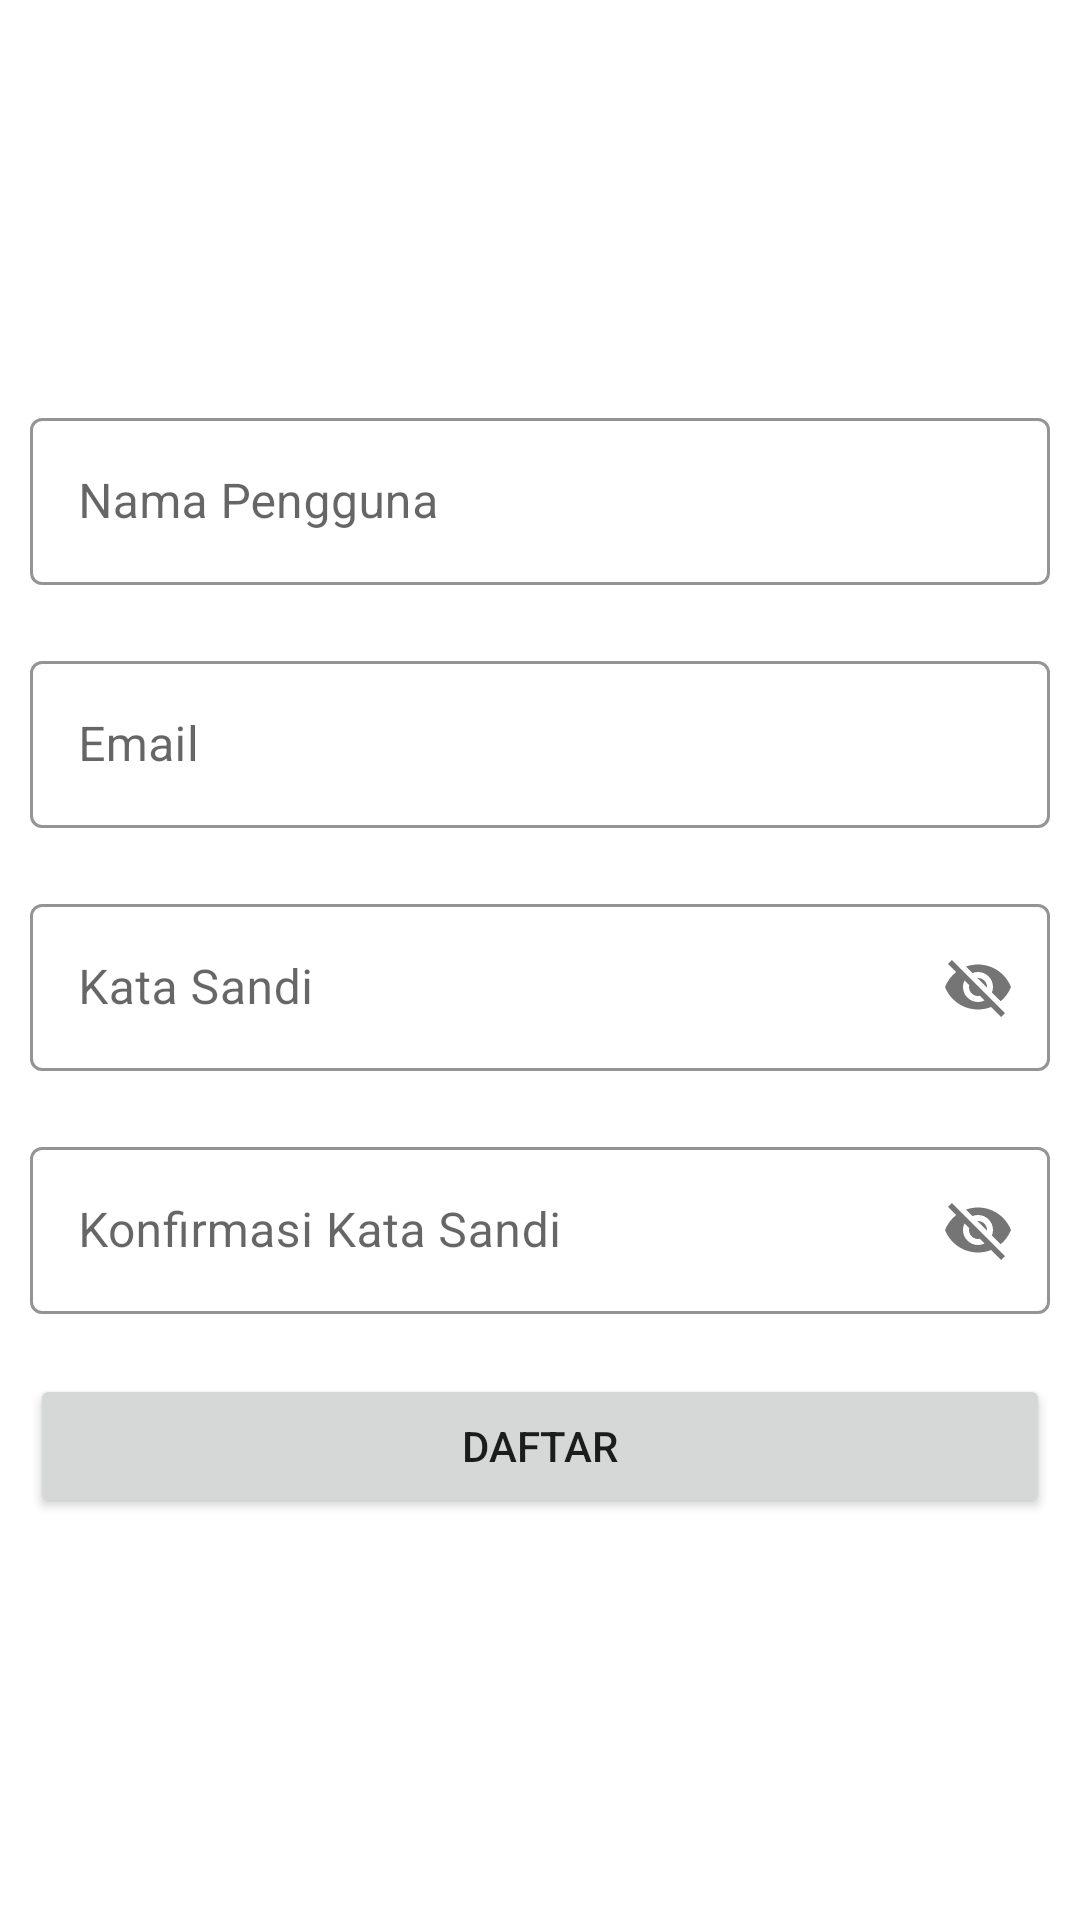

Reconstruct the res/layout file that produces this screen, plus the resources it refers to.
<!-- AndroidManifest.xml: application theme Theme.TurjawaliChat -->
<!-- res/layout/activity_register.xml -->
<?xml version="1.0" encoding="utf-8"?>
<androidx.constraintlayout.widget.ConstraintLayout xmlns:android="http://schemas.android.com/apk/res/android"
    xmlns:app="http://schemas.android.com/apk/res-auto"
    xmlns:tools="http://schemas.android.com/tools"
    android:layout_width="match_parent"
    android:layout_height="match_parent"
    tools:context=".RegisterActivity">

    <LinearLayout
        android:id="@+id/ll_formLogin"
        android:layout_width="match_parent"
        android:layout_height="match_parent"
        android:gravity="center"
        android:orientation="vertical">

        <com.google.android.material.textfield.TextInputLayout
            android:layout_width="match_parent"
            android:layout_height="wrap_content"
            android:layout_margin="10dp"
            android:hint="Nama Pengguna"
            app:boxStrokeColor="#7da18f"
            style="@style/Widget.MaterialComponents.TextInputLayout.OutlinedBox">

            <com.google.android.material.textfield.TextInputEditText
                android:id="@+id/et_nama"
                android:layout_width="match_parent"
                android:layout_height="wrap_content"
                />

        </com.google.android.material.textfield.TextInputLayout>
        <com.google.android.material.textfield.TextInputLayout
            android:layout_width="match_parent"
            android:layout_height="wrap_content"
            android:layout_margin="10dp"
            android:hint="Email"
            app:boxStrokeColor="#7da18f"
            style="@style/Widget.MaterialComponents.TextInputLayout.OutlinedBox">

            <com.google.android.material.textfield.TextInputEditText
                android:id="@+id/et_email"
                android:layout_width="match_parent"
                android:layout_height="wrap_content"
                />

        </com.google.android.material.textfield.TextInputLayout>
        <com.google.android.material.textfield.TextInputLayout
            android:layout_width="match_parent"
            android:layout_height="wrap_content"
            android:layout_margin="10dp"
            android:hint="Kata Sandi"
            app:boxStrokeColor="#7da18f"
            app:passwordToggleEnabled="true"
            style="@style/Widget.MaterialComponents.TextInputLayout.OutlinedBox">

            <com.google.android.material.textfield.TextInputEditText
                android:id="@+id/et_password"
                android:layout_width="match_parent"
                android:layout_height="wrap_content" />

        </com.google.android.material.textfield.TextInputLayout>
        <com.google.android.material.textfield.TextInputLayout
            android:layout_width="match_parent"
            android:layout_height="wrap_content"
            android:layout_margin="10dp"
            android:hint="Konfirmasi Kata Sandi"
            app:boxStrokeColor="#7da18f"
            app:passwordToggleEnabled="true"
            style="@style/Widget.MaterialComponents.TextInputLayout.OutlinedBox">

            <com.google.android.material.textfield.TextInputEditText
                android:id="@+id/et_konfirmasi_password"
                android:layout_width="match_parent"
                android:layout_height="wrap_content" />

        </com.google.android.material.textfield.TextInputLayout>
        <Button
            android:id="@+id/btn_daftar"
            android:layout_width="match_parent"
            android:layout_height="wrap_content"
            android:layout_margin="10dp"
            android:text="Daftar"/>
    </LinearLayout>

</androidx.constraintlayout.widget.ConstraintLayout>
<!-- resources referenced by this layout -->
<resources>
  <style name="Theme.TurjawaliChat" parent="Theme.MaterialComponents.Light.NoActionBar">
          
          <item name="colorPrimary">@color/purple_500</item>
          <item name="colorPrimaryVariant">@color/purple_700</item>
          <item name="colorOnPrimary">@color/white</item>
          
          <item name="colorSecondary">@color/teal_200</item>
          <item name="colorSecondaryVariant">@color/teal_700</item>
          <item name="colorOnSecondary">@color/black</item>
          
          <item name="android:statusBarColor">?attr/colorPrimaryVariant</item>
          
      </style>
  <!-- not gathered from this repository: default colours our renderer supplied (Android Studio template values) -->
  <color name="purple_500">#FF6200EE</color>
  <color name="purple_700">#FF3700B3</color>
  <color name="teal_200">#FF03DAC5</color>
  <color name="teal_700">#FF018786</color>
  <color name="black">#FF000000</color>
  <color name="white">#FFFFFFFF</color>
</resources>
